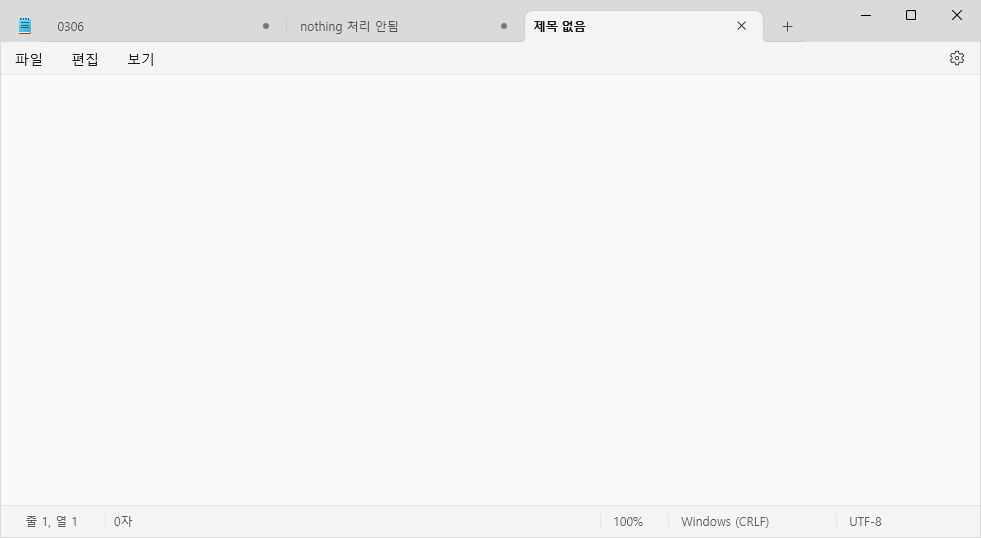
Workflow: 07_ControlFlow

Step 1: Use Application: 제목 없음 - 메모장 in window '*메모장' (notepad.exe)

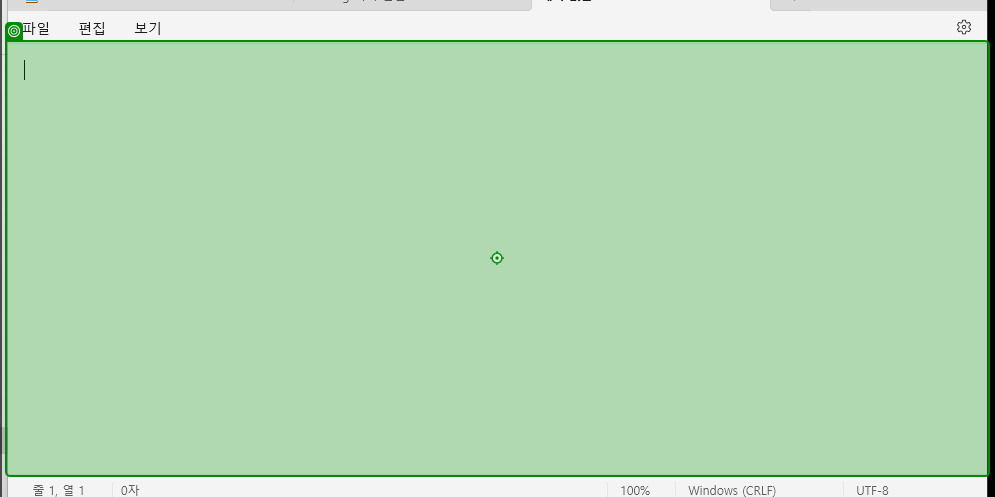
Step 2: type "[number redacted]" into 'RichEditD2DPT'

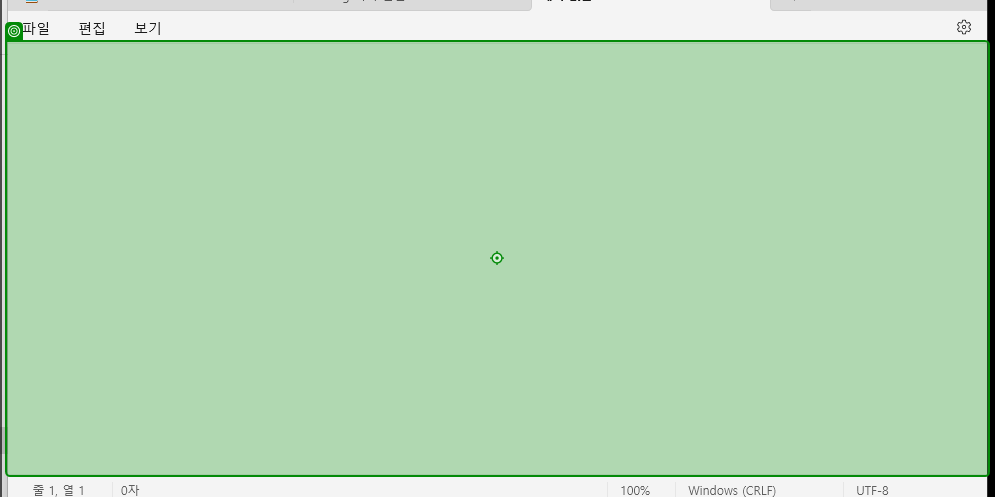
Step 3: type "[number redacted]" into 'RichEditD2DPT' (repeated 2 times)